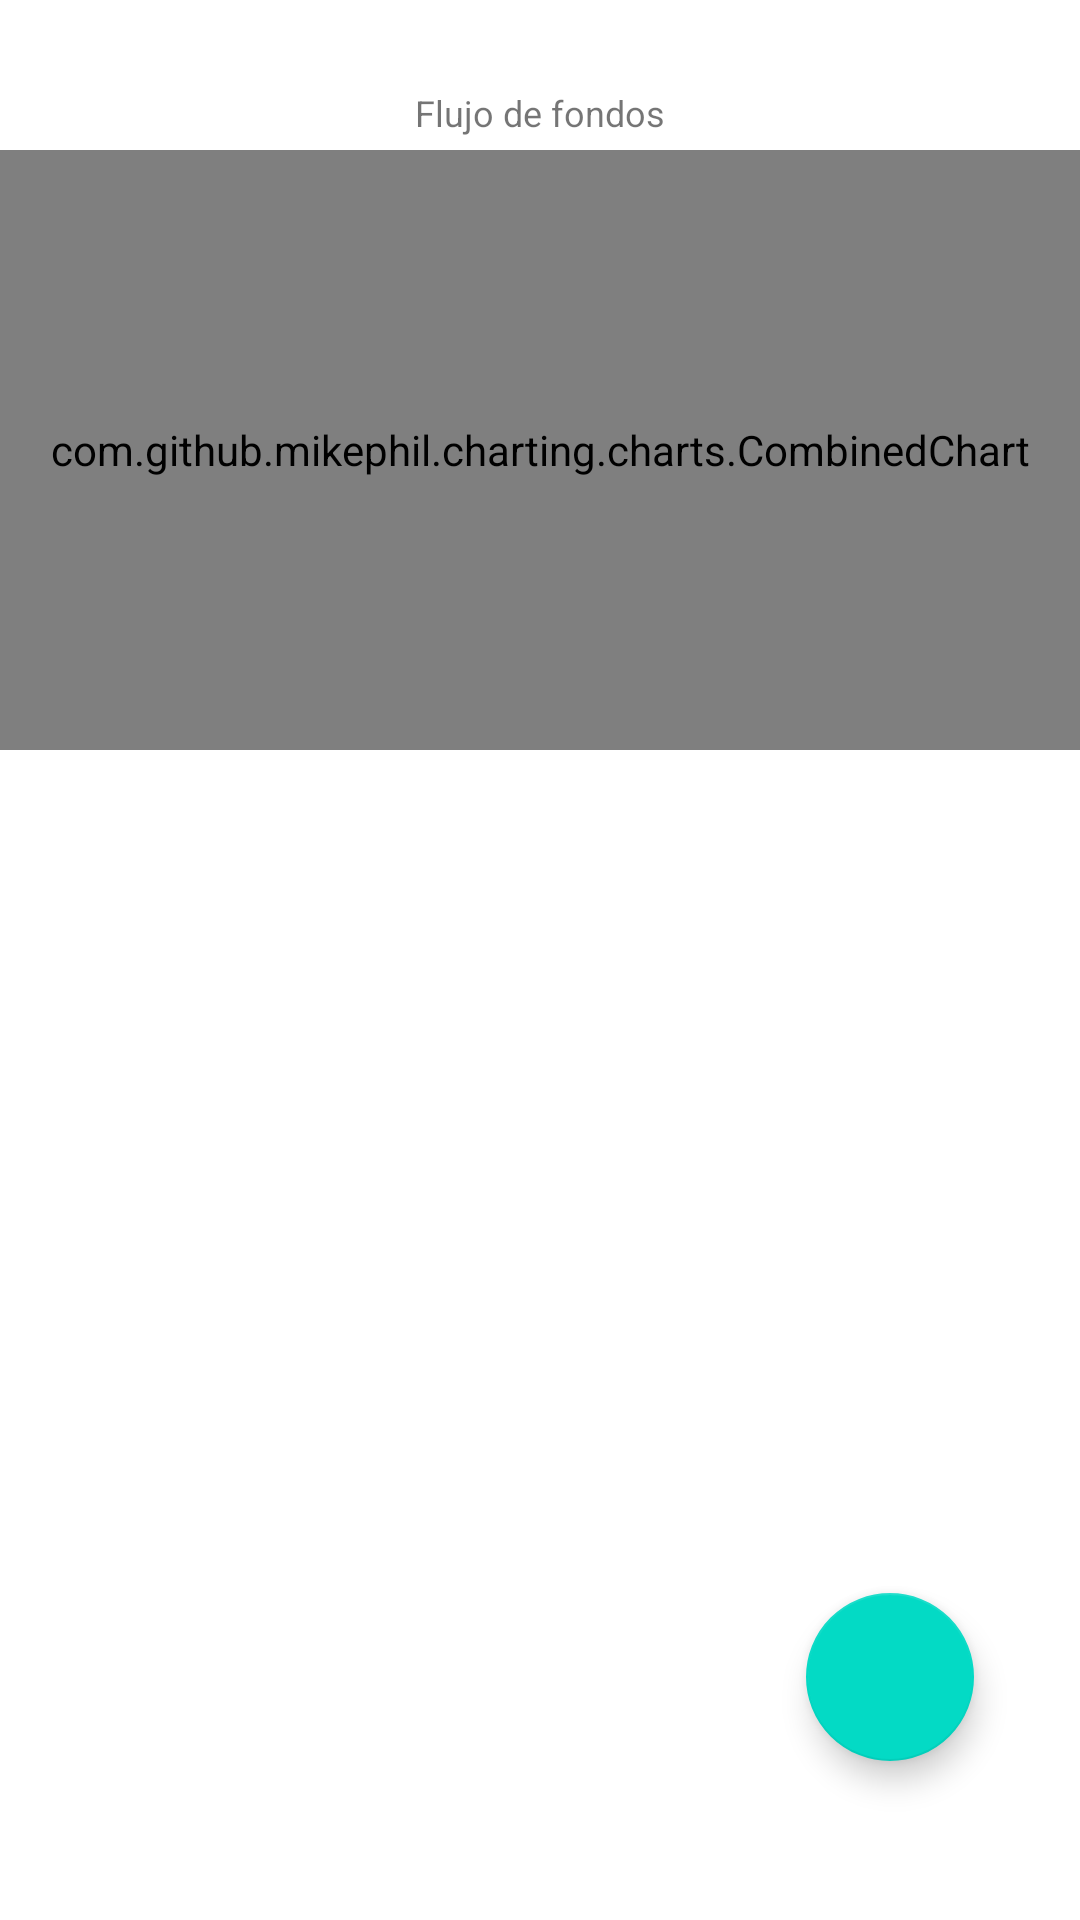

Here is an Android app screen rendered from its layout file. Give the layout XML and the strings, colors and styles it references.
<!-- AndroidManifest.xml: application theme Theme.Cartera_v1 -->
<!-- res/layout/fragment_movimientos.xml -->
<?xml version="1.0" encoding="utf-8"?>
<LinearLayout xmlns:android="http://schemas.android.com/apk/res/android"
    xmlns:app="http://schemas.android.com/apk/res-auto"
    xmlns:tools="http://schemas.android.com/tools"
    android:layout_width="match_parent"
    android:layout_height="match_parent"
    android:orientation="vertical"
    tools:context=".Activities.Fragments.Cronologia"
    >
    <TextView
        android:id="@+id/tv_balance_frag_movimiento"
        android:layout_width="match_parent"
        android:layout_height="25dp"
        android:gravity="center"/>

    <TextView
        android:layout_width="match_parent"
        android:layout_height="25dp"
        android:layout_gravity="center|top"
        android:gravity="center"
        android:text="@string/balance_fragmento_movimientos"
        android:textSize="12sp" />
    <com.github.mikephil.charting.charts.CombinedChart
        android:id="@+id/chart_frag_movimientos"
        android:layout_width="match_parent"
        android:layout_height="200dp"/>

    <androidx.constraintlayout.widget.ConstraintLayout
        android:layout_width="match_parent"
        android:layout_height="match_parent">

        <androidx.recyclerview.widget.RecyclerView
            android:id="@+id/rv_frag_movimientos"
            android:layout_width="match_parent"
            android:layout_height="match_parent"
            android:orientation="vertical"/>

        <com.google.android.material.floatingactionbutton.FloatingActionButton
            android:id="@+id/fab_frag_movimientos"
            android:layout_width="wrap_content"
            android:layout_height="wrap_content"
            android:layout_gravity="end|bottom"
            android:layout_margin="16dp"
            android:src="@drawable/outline_add_24"
            app:layout_constraintBottom_toBottomOf="parent"
            app:layout_constraintEnd_toEndOf="parent"
            app:layout_constraintHorizontal_bias="0.929"
            app:layout_constraintStart_toStartOf="parent"
            app:layout_constraintTop_toTopOf="parent"
            app:layout_constraintVertical_bias="0.877" />
    </androidx.constraintlayout.widget.ConstraintLayout>

</LinearLayout>
<!-- resources referenced by this layout -->
<resources>
  <string name="balance_fragmento_movimientos">Flujo de fondos</string>
  <style name="Theme.Cartera_v1" parent="Theme.MaterialComponents.DayNight.NoActionBar">
          
          <item name="colorPrimary">#AEAEAE</item>
          <item name="colorPrimaryVariant">#939293</item>
          <item name="colorOnPrimary">@color/white</item>
          
          <item name="colorSecondary">@color/teal_200</item>
          <item name="colorSecondaryVariant">@color/teal_700</item>
          <item name="colorOnSecondary">@color/black</item>
          
          <item name="android:statusBarColor">?attr/colorPrimaryVariant</item>
          
      </style>
  <color name="white">#FFFFFF</color>
  <color name="teal_200">#FF03DAC5</color>
  <color name="teal_700">#FF018786</color>
  <color name="black">#000000</color>
</resources>
